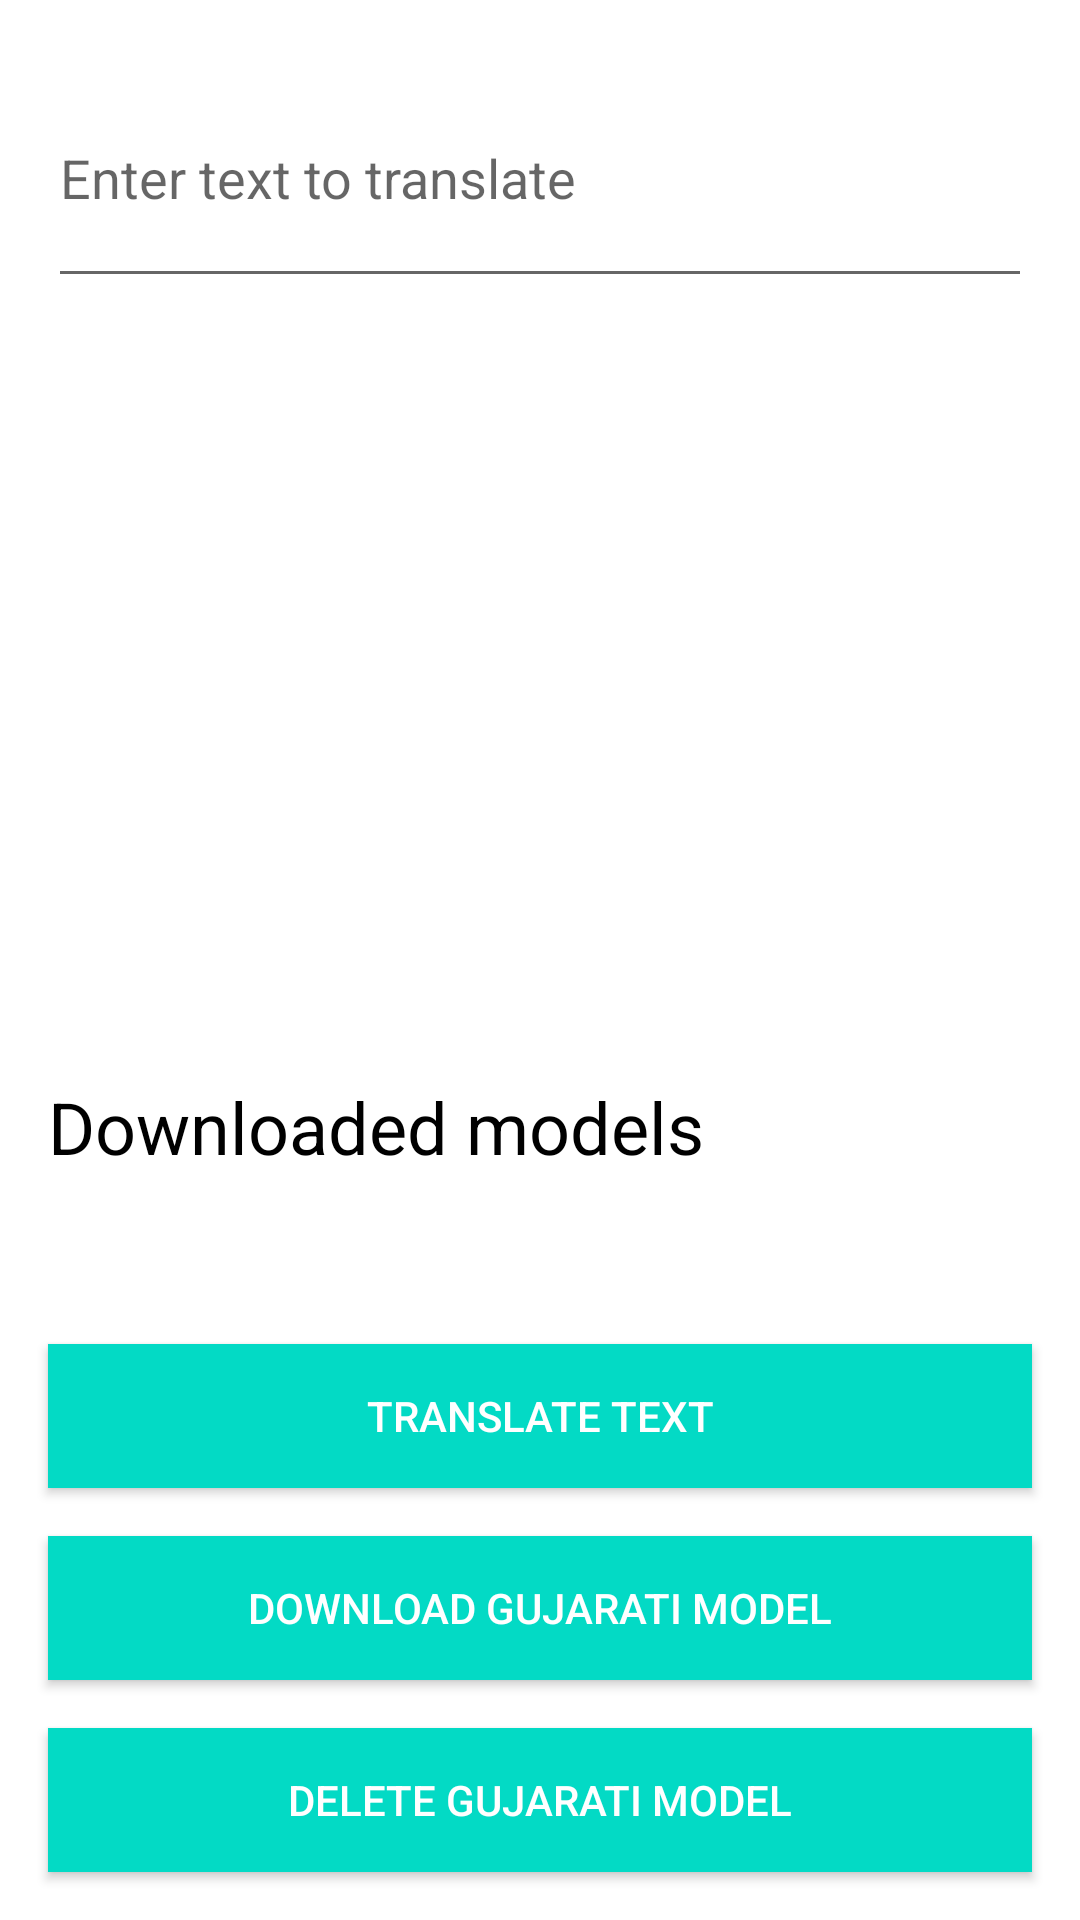

This screen was rendered from an Android layout file. Write that file and the resources it references.
<!-- AndroidManifest.xml: application theme AppTheme -->
<!-- res/layout/activity_translate_text.xml -->
<?xml version="1.0" encoding="utf-8"?>
<androidx.constraintlayout.widget.ConstraintLayout xmlns:android="http://schemas.android.com/apk/res/android"
    xmlns:app="http://schemas.android.com/apk/res-auto"
    xmlns:tools="http://schemas.android.com/tools"
    android:layout_width="match_parent"
    android:layout_height="match_parent"
    tools:context=".TranslateTextActivity">

    <androidx.appcompat.widget.AppCompatEditText
        android:id="@+id/et_translate_text"
        android:layout_width="match_parent"
        android:layout_height="wrap_content"
        android:layout_margin="@dimen/identical_margin"
        android:hint="@string/enter_text_to_translate"
        android:inputType="textMultiLine"
        android:lines="3"
        app:layout_constraintEnd_toEndOf="parent"
        app:layout_constraintStart_toStartOf="parent"
        app:layout_constraintTop_toTopOf="parent" />

    <androidx.appcompat.widget.AppCompatTextView
        android:id="@+id/txt_translate_text_result"
        style="@style/ResultTextTheme"
        app:layout_constraintEnd_toEndOf="parent"
        app:layout_constraintStart_toStartOf="parent"
        app:layout_constraintTop_toBottomOf="@+id/et_translate_text"
        tools:text="Result Text" />

    <androidx.appcompat.widget.AppCompatTextView
        android:id="@+id/text_result_title"
        style="@style/ResultTextTheme"
        android:text="@string/downloaded_models"
        app:layout_constraintBottom_toTopOf="@id/text_available_models"
        app:layout_constraintEnd_toEndOf="parent"
        app:layout_constraintStart_toStartOf="parent" />

    <androidx.appcompat.widget.AppCompatTextView
        android:id="@+id/text_available_models"
        android:layout_width="match_parent"
        android:layout_height="wrap_content"
        android:layout_margin="@dimen/identical_margin"
        android:textColor="@android:color/black"
        android:textSize="18sp"
        app:layout_constraintBottom_toTopOf="@id/bt_translate"
        tools:text="Available model List" />

    <androidx.appcompat.widget.AppCompatButton
        android:id="@+id/bt_translate"
        style="@style/ButtonTheme"
        android:text="@string/translate_text"
        app:layout_constraintBottom_toTopOf="@id/bt_download_gu_model" />

    <androidx.appcompat.widget.AppCompatButton
        android:id="@+id/bt_download_gu_model"
        style="@style/ButtonTheme"
        android:text="@string/download_gujarati_model"
        app:layout_constraintBottom_toTopOf="@id/bt_delete_gu_model" />

    <androidx.appcompat.widget.AppCompatButton
        android:id="@+id/bt_delete_gu_model"
        style="@style/ButtonTheme"
        android:text="@string/delete_gujarati_model"
        app:layout_constraintBottom_toBottomOf="parent" />
</androidx.constraintlayout.widget.ConstraintLayout>
<!-- resources referenced by this layout -->
<resources>
  <dimen name="identical_margin">16dp</dimen>
  <string name="delete_gujarati_model">Delete Gujarati Model</string>
  <string name="download_gujarati_model">Download Gujarati Model</string>
  <string name="downloaded_models">Downloaded models</string>
  <string name="enter_text_to_translate">Enter text to translate</string>
  <string name="translate_text">Translate Text</string>
  <style name="ButtonTheme">
          <item name="android:layout_height">wrap_content</item>
          <item name="android:layout_width">match_parent</item>
          <item name="android:background">@color/colorAccent</item>
          <item name="android:textColor">@android:color/white</item>
          <item name="android:layout_margin">16dp</item>
      </style>
  <style name="ResultTextTheme">
          <item name="android:layout_margin">@dimen/identical_margin</item>
          <item name="android:textColor">@android:color/black</item>
          <item name="android:layout_width">match_parent</item>
          <item name="android:layout_height">wrap_content</item>
          <item name="android:textSize">24sp</item>
      </style>
  <style name="AppTheme" parent="Theme.MaterialComponents.Light.DarkActionBar">
          
          <item name="colorPrimary">@color/colorPrimary</item>
          <item name="colorPrimaryDark">@color/colorPrimaryDark</item>
          <item name="colorAccent">@color/colorAccent</item>
      </style>
  <color name="colorAccent">#03DAC5</color>
  <color name="colorPrimary">#6200EE</color>
  <color name="colorPrimaryDark">#3700B3</color>
</resources>
